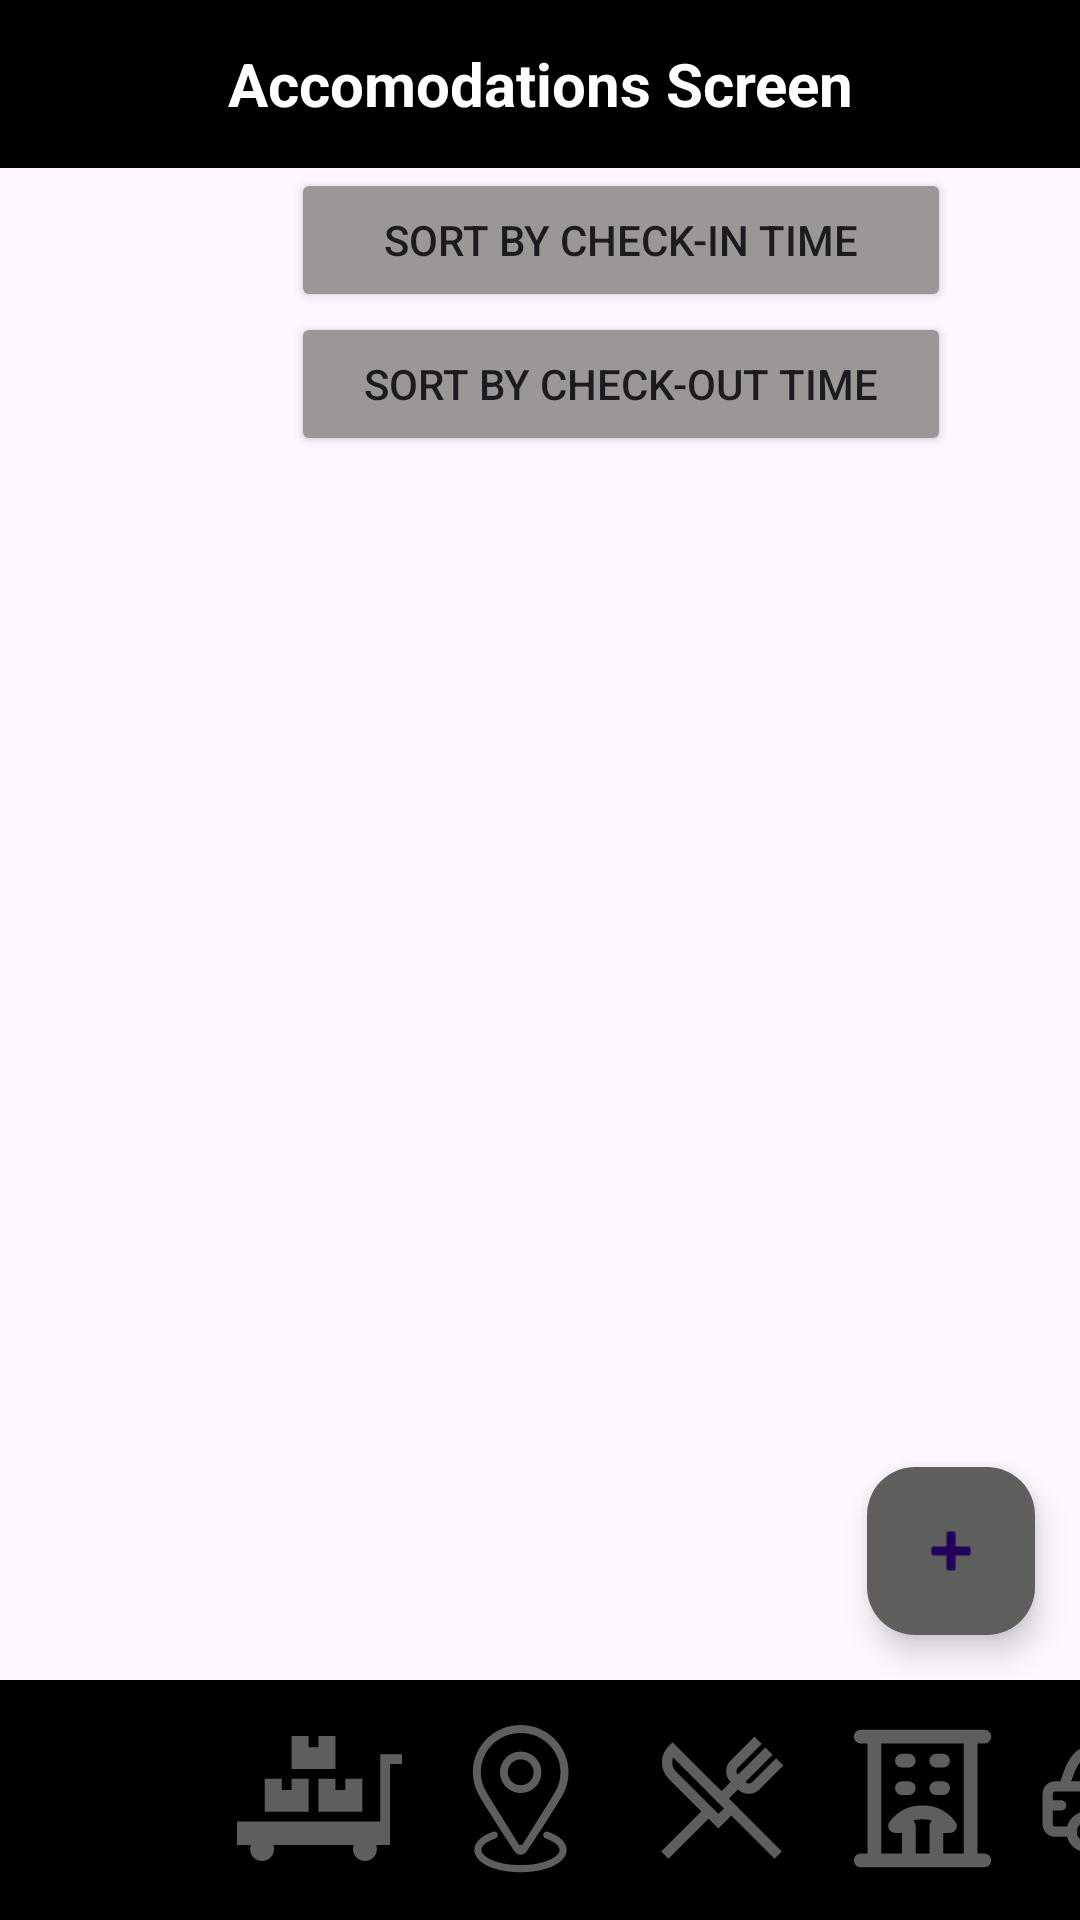

Reconstruct the res/layout file that produces this screen, plus the resources it refers to.
<!-- AndroidManifest.xml: application theme Theme.Sprint1main -->
<!-- res/layout/activity_accomodations.xml -->
<?xml version="1.0" encoding="utf-8"?>
<androidx.constraintlayout.widget.ConstraintLayout xmlns:android="http://schemas.android.com/apk/res/android"
    xmlns:app="http://schemas.android.com/apk/res-auto"
    xmlns:tools="http://schemas.android.com/tools"
    android:layout_width="match_parent"
    android:layout_height="match_parent"
    tools:context=".view.AccomodationsActivity">

    <LinearLayout
        android:layout_width="match_parent"
        android:layout_height="match_parent"
        android:orientation="vertical">

        <TextView
            android:id="@+id/accomodations_header_textView"
            android:layout_width="match_parent"
            android:layout_height="56dp"
            android:background="@android:color/background_dark"
            android:gravity="center"
            android:text="Accomodations Screen"
            android:textColor="@android:color/white"
            android:textSize="20sp"
            android:textStyle="bold" />

        <Button
            android:id="@+id/button_sortByCheckIn"
            android:layout_width="220dp"
            android:layout_height="wrap_content"
            android:layout_marginHorizontal="97dp"
            android:backgroundTint="@color/lightgray"
            android:text="Sort By Check-In Time"
            android:textAlignment="center"
            app:layout_constraintEnd_toEndOf="parent" />

        <Button
            android:id="@+id/button_sortByCheckOut"
            android:layout_width="220dp"
            android:layout_height="wrap_content"
            android:layout_marginHorizontal="97dp"
            android:backgroundTint="@color/lightgray"
            android:text="Sort By Check-Out Time"
            android:textAlignment="center"
            app:layout_constraintEnd_toEndOf="parent" />

        <androidx.recyclerview.widget.RecyclerView
            android:id="@+id/accommodationList"
            android:layout_width="match_parent"
            android:layout_height="match_parent"
            app:layout_constraintBottom_toBottomOf="parent"
            app:layout_constraintEnd_toEndOf="parent"
            app:layout_constraintStart_toStartOf="parent"
            android:paddingBottom="80dp"
            android:clipToPadding="false"
            app:layout_constraintTop_toTopOf="parent"/>


    </LinearLayout>
    <com.google.android.material.floatingactionbutton.FloatingActionButton
        android:id="@+id/addAccommodation"
        android:layout_width="75dp"
        android:layout_height="wrap_content"
        android:clickable="true"
        app:backgroundTint="@color/darkgray"
        app:srcCompat="@android:drawable/ic_input_add"
        app:layout_constraintBottom_toTopOf="@id/bottomAppBar"
        app:layout_constraintEnd_toEndOf="parent"
        app:layout_constraintHorizontal_bias="1.0"
        app:layout_constraintStart_toStartOf="parent"
        android:layout_marginBottom="15dp"
        android:layout_marginRight="15dp"/>

    <com.google.android.material.bottomappbar.BottomAppBar
        android:id="@+id/bottomAppBar"
        android:layout_width="match_parent"
        android:layout_height="wrap_content"
        android:layout_gravity="bottom"
        android:backgroundTint="@color/black"
        app:layout_constraintBottom_toBottomOf="parent"
        app:layout_constraintEnd_toEndOf="parent"
        app:layout_constraintHorizontal_bias="1.0"
        app:layout_constraintStart_toStartOf="parent"
        tools:ignore="BottomAppBar" />

    <ImageButton
        android:id="@+id/button_home"
        android:src="@drawable/home_icon_silhouette_svgrepo_com"
        android:background="?attr/selectableItemBackgroundBorderless"
        android:contentDescription="Home"
        android:layout_width="55dp"
        android:layout_height="55dp"
        android:layout_marginBottom="13dp"
        android:scaleType="fitCenter"
        app:layout_constraintBottom_toBottomOf="parent"
        app:layout_constraintStart_toStartOf="@+id/bottomAppBar"
        android:layout_marginStart="12dp"
        app:tint="@color/darkgray"/>

    <ImageButton
        android:id="@+id/button_logistics"
        android:src="@drawable/logistics_delivery_warehouse_svgrepo_com"
        android:background="?attr/selectableItemBackgroundBorderless"
        android:contentDescription="Logistics"
        android:layout_width="55dp"
        android:layout_height="55dp"
        android:layout_marginBottom="13dp"
        android:scaleType="fitCenter"
        app:layout_constraintBottom_toBottomOf="parent"
        app:layout_constraintStart_toEndOf="@+id/button_home"
        android:layout_marginStart="12dp"
        app:tint="@color/darkgray"/>

    <ImageButton
        android:id="@+id/button_destination"
        android:src="@drawable/destination_svgrepo_com"
        android:background="?attr/selectableItemBackgroundBorderless"
        android:contentDescription="Destination"
        android:layout_width="55dp"
        android:layout_height="55dp"
        android:layout_marginBottom="13dp"
        android:scaleType="fitCenter"
        app:layout_constraintBottom_toBottomOf="parent"
        app:layout_constraintStart_toEndOf="@+id/button_logistics"
        android:layout_marginStart="12dp"
        app:tint="@color/darkgray"/>

    <ImageButton
        android:id="@+id/button_diningEstablishments"
        android:src="@drawable/dining_room_svgrepo_com"
        android:background="?attr/selectableItemBackgroundBorderless"
        android:contentDescription="Dining Establishments"
        android:layout_width="55dp"
        android:layout_height="55dp"
        android:layout_marginBottom="13dp"
        android:scaleType="fitCenter"
        app:layout_constraintBottom_toBottomOf="parent"
        app:layout_constraintStart_toEndOf="@+id/button_destination"
        android:layout_marginStart="12dp"
        app:tint="@color/darkgray"/>

    <ImageButton
        android:id="@+id/button_accommodations"
        android:src="@drawable/hotel_svgrepo_com"
        android:background="?attr/selectableItemBackgroundBorderless"
        android:contentDescription="Accommodations"
        android:layout_width="55dp"
        android:layout_height="55dp"
        android:layout_marginBottom="13dp"
        android:scaleType="fitCenter"
        app:layout_constraintBottom_toBottomOf="parent"
        app:layout_constraintStart_toEndOf="@+id/button_diningEstablishments"
        android:layout_marginStart="12dp"
        app:tint="@color/darkgray"/>

    <ImageButton
        android:id="@+id/button_travelCommunity"
        android:src="@drawable/car_side_svgrepo_com"
        android:background="?attr/selectableItemBackgroundBorderless"
        android:contentDescription="Travel Community"
        android:layout_width="55dp"
        android:layout_height="55dp"
        android:layout_marginBottom="13dp"
        android:scaleType="fitCenter"
        app:layout_constraintBottom_toBottomOf="parent"
        app:layout_constraintStart_toEndOf="@+id/button_accommodations"
        android:layout_marginStart="12dp"
        app:tint="@color/darkgray"/>

</androidx.constraintlayout.widget.ConstraintLayout>
<!-- resources referenced by this layout -->
<resources>
  <color name="black">#FF000000</color>
  <color name="darkgray">#5E5E5C</color>
  <color name="lightgray">#9C9797</color>
  <!-- drawable dining_room_svgrepo_com (drawable) -->
  <vector xmlns:android="http://schemas.android.com/apk/res/android"
      android:width="32dp"
      android:height="32dp"
      android:viewportWidth="32"
      android:viewportHeight="32">
    <path
        android:pathData="M5,27L13.5,18.5"
        android:strokeWidth="2"
        android:fillColor="#00000000"
        android:strokeColor="#000000"/>
    <path
        android:pathData="M16,16L25.2,6.8"
        android:strokeWidth="2"
        android:fillColor="#00000000"
        android:strokeColor="#000000"/>
    <path
        android:pathData="M27,27L14,14"
        android:strokeWidth="2"
        android:fillColor="#00000000"
        android:strokeColor="#000000"/>
    <path
        android:pathData="M17.9,17.9l-2.5,2.5l-8.9,-8.9c-1.4,-1.4 -1.4,-3.6 0,-5l0,0L17.9,17.9z"
        android:strokeWidth="2"
        android:fillColor="#00000000"
        android:strokeColor="#000000"/>
    <path
        android:pathData="M27.3,8.9l-4.6,4.6c-0.8,0.8 -2,0.8 -2.8,0l-1.4,-1.4c-0.8,-0.8 -0.8,-2 0,-2.8l4.6,-4.6"
        android:strokeWidth="2"
        android:fillColor="#00000000"
        android:strokeColor="#000000"/>
  </vector>
  <!-- drawable hotel_svgrepo_com (drawable) -->
  <vector xmlns:android="http://schemas.android.com/apk/res/android"
      android:width="800dp"
      android:height="800dp"
      android:viewportWidth="24"
      android:viewportHeight="24">
    <path
        android:pathData="M3,21H5M5,21H10M5,21V3M10,21H14M10,21V16L8,16C10,13.333 14,13.333 16,16L14,16V21M14,21H19M19,21H21M19,21V3M3,3H5M5,3H19M19,3H21M9,6.5H10M14,6.5H15M9,10.5H10M14,10.5H15"
        android:strokeLineJoin="round"
        android:strokeWidth="2"
        android:fillColor="#00000000"
        android:strokeColor="#000000"
        android:strokeLineCap="round"/>
  </vector>
  <!-- drawable logistics_delivery_warehouse_svgrepo_com (drawable) -->
  <vector xmlns:android="http://schemas.android.com/apk/res/android"
      android:width="800dp"
      android:height="800dp"
      android:viewportWidth="512"
      android:viewportHeight="512">
    <path
        android:pathData="M444.5,118.72v208.49H0v72.95h42.99c-1.47,3.99 -2.28,8.31 -2.28,12.81c0,20.48 16.66,37.14 37.14,37.14c20.48,0 37.14,-16.66 37.14,-37.14c0,-4.5 -0.81,-8.81 -2.28,-12.81h249.49c-1.47,3.99 -2.28,8.31 -2.28,12.81c0,20.48 16.66,37.14 37.14,37.14c20.48,0 37.14,-16.66 37.14,-37.14c0,-4.5 -0.81,-8.81 -2.28,-12.81h42.99V149.14h37.08v-30.42H444.5z"
        android:fillColor="#000000"/>
    <path
        android:pathData="M169.37,194.55l0,35.31l-30.42,0l0,-35.31l-52.88,0l0,102.24l136.18,0l0,-102.24z"
        android:fillColor="#000000"/>
    <path
        android:pathData="M335.97,194.55l0,35.31l-30.42,0l0,-35.31l-52.88,0l0,102.24l136.18,0l0,-102.24z"
        android:fillColor="#000000"/>
    <path
        android:pathData="M252.67,61.89l0,35.31l-30.42,0l0,-35.31l-52.88,0l0,102.24l52.88,0l30.42,0l52.88,0l0,-102.24z"
        android:fillColor="#000000"/>
  </vector>
  <style name="Theme.Sprint1main" parent="Base.Theme.Sprint1main" />
  <style name="Base.Theme.Sprint1main" parent="Theme.Material3.DayNight.NoActionBar">
          
          
      </style>
</resources>
